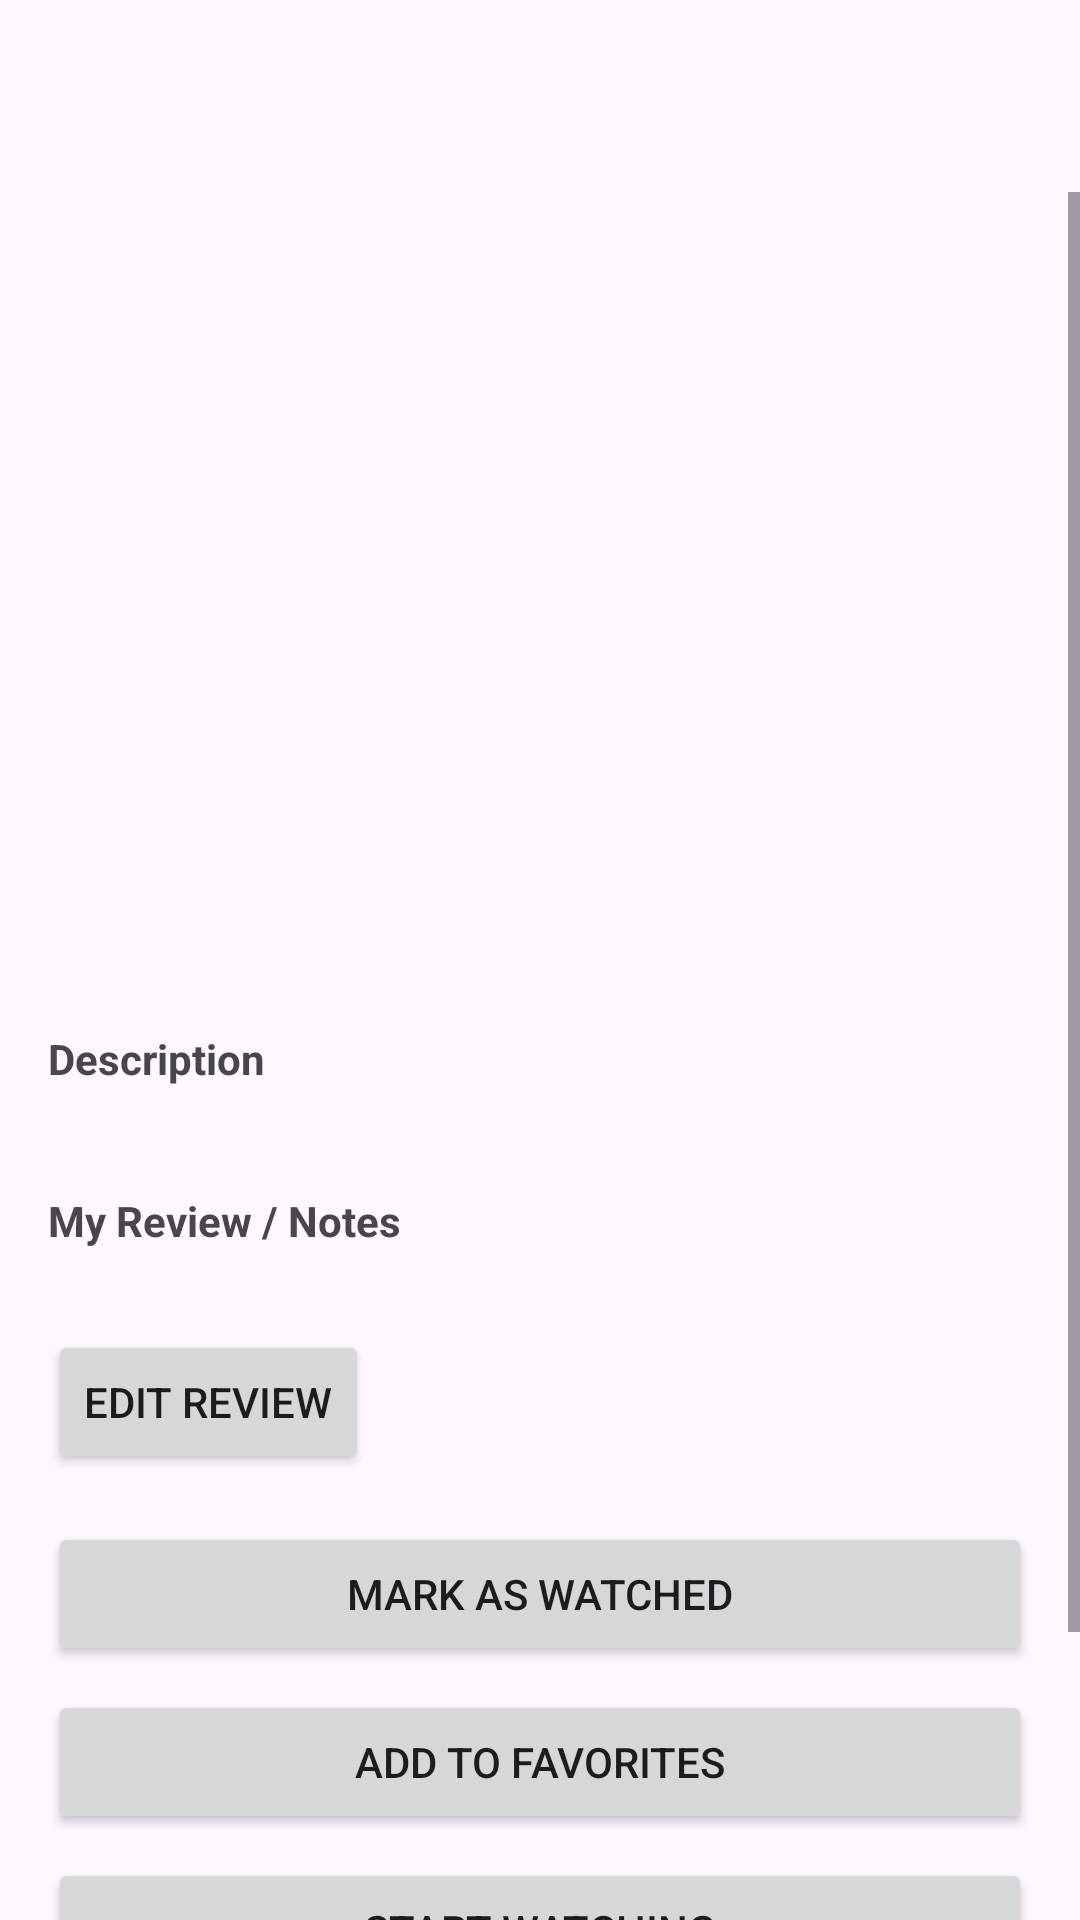

The Android layout XML behind this screen, and the referenced resources:
<!-- AndroidManifest.xml: application theme Theme.Movies_wishlist -->
<!-- res/layout/activity_movie_detail.xml -->
<?xml version="1.0" encoding="utf-8"?>
<LinearLayout xmlns:android="http://schemas.android.com/apk/res/android"
    xmlns:app="http://schemas.android.com/apk/res-auto"
    android:layout_width="match_parent"
    android:layout_height="match_parent"
    android:orientation="vertical">

    <com.google.android.material.appbar.MaterialToolbar
        android:id="@+id/toolbarDetail"
        android:layout_width="match_parent"
        android:layout_height="wrap_content"
        android:title="@string/app_name"
        app:titleTextColor="@android:color/white"
        app:backgroundTint="@color/purple_500" />

    <ScrollView
        android:layout_width="match_parent"
        android:layout_height="0dp"
        android:layout_weight="1">

        <LinearLayout
            android:layout_width="match_parent"
            android:layout_height="wrap_content"
            android:orientation="vertical"
            android:padding="16dp">

            <TextView
                android:id="@+id/tvTitle"
                android:layout_width="match_parent"
                android:layout_height="wrap_content"
                android:textSize="24sp"
                android:textStyle="bold" />

            <TextView
                android:id="@+id/tvGenre"
                android:layout_width="match_parent"
                android:layout_height="wrap_content"
                android:layout_marginTop="8dp"
                android:textStyle="bold" />

            <TextView
                android:id="@+id/tvType"
                android:layout_width="match_parent"
                android:layout_height="wrap_content"
                android:layout_marginTop="8dp" />

            <TextView
                android:id="@+id/tvReleased"
                android:layout_width="match_parent"
                android:layout_height="wrap_content"
                android:layout_marginTop="4dp" />

            <TextView
                android:id="@+id/tvReleaseDate"
                android:layout_width="match_parent"
                android:layout_height="wrap_content"
                android:layout_marginTop="4dp" />

            <TextView
                android:id="@+id/tvReleaseDay"
                android:layout_width="match_parent"
                android:layout_height="wrap_content"
                android:layout_marginTop="4dp"
                android:visibility="gone" />

            <TextView
                android:id="@+id/tvEpisodes"
                android:layout_width="match_parent"
                android:layout_height="wrap_content"
                android:layout_marginTop="4dp" />

            <TextView
                android:id="@+id/tvLastEpisode"
                android:layout_width="match_parent"
                android:layout_height="wrap_content"
                android:layout_marginTop="4dp" />

            <TextView
                android:id="@+id/tvWatched"
                android:layout_width="match_parent"
                android:layout_height="wrap_content"
                android:layout_marginTop="8dp" />

            <TextView
                android:id="@+id/tvFavorite"
                android:layout_width="match_parent"
                android:layout_height="wrap_content"
                android:layout_marginTop="4dp" />

            <TextView
                android:id="@+id/tvWatching"
                android:layout_width="match_parent"
                android:layout_height="wrap_content"
                android:layout_marginTop="4dp" />

            <TextView
                android:id="@+id/tvEpisodeProgress"
                android:layout_width="match_parent"
                android:layout_height="wrap_content"
                android:layout_marginTop="8dp"
                android:textStyle="bold"
                android:visibility="gone" />

            <androidx.recyclerview.widget.RecyclerView
                android:id="@+id/recyclerEpisodes"
                android:layout_width="match_parent"
                android:layout_height="wrap_content"
                android:layout_marginTop="8dp"
                android:nestedScrollingEnabled="false"
                android:visibility="gone" />

            <TextView
                android:layout_width="match_parent"
                android:layout_height="wrap_content"
                android:layout_marginTop="12dp"
                android:text="@string/description"
                android:textStyle="bold" />

            <TextView
                android:id="@+id/tvDescription"
                android:layout_width="match_parent"
                android:layout_height="wrap_content"
                android:layout_marginTop="4dp" />

            <LinearLayout
                android:layout_width="match_parent"
                android:layout_height="wrap_content"
                android:layout_marginTop="12dp"
                android:orientation="vertical">

                <TextView
                    android:layout_width="match_parent"
                    android:layout_height="wrap_content"
                    android:text="@string/my_review"
                    android:textStyle="bold" />

                <TextView
                    android:id="@+id/tvReview"
                    android:layout_width="match_parent"
                    android:layout_height="wrap_content"
                    android:layout_marginTop="4dp" />

                <Button
                    android:id="@+id/btnEditReview"
                    android:layout_width="wrap_content"
                    android:layout_height="wrap_content"
                    android:layout_marginTop="4dp"
                    android:text="@string/edit_review" />
            </LinearLayout>

            <Button
                android:id="@+id/btnToggleWatched"
                android:layout_width="match_parent"
                android:layout_height="wrap_content"
                android:layout_marginTop="16dp"
                android:text="@string/mark_watched" />

            <Button
                android:id="@+id/btnToggleFavorite"
                android:layout_width="match_parent"
                android:layout_height="wrap_content"
                android:layout_marginTop="8dp"
                android:text="@string/add_favorite" />

            <Button
                android:id="@+id/btnStartWatching"
                android:layout_width="match_parent"
                android:layout_height="wrap_content"
                android:layout_marginTop="8dp"
                android:text="@string/start_watching" />

            <Button
                android:id="@+id/btnRemind"
                android:layout_width="match_parent"
                android:layout_height="wrap_content"
                android:layout_marginTop="8dp"
                android:layout_marginBottom="16dp"
                android:text="@string/remind_me" />

        </LinearLayout>

    </ScrollView>

</LinearLayout>
<!-- resources referenced by this layout -->
<resources>
  <string name="add_favorite">Add to favorites</string>
  <string name="app_name">Movies Wishlist</string>
  <string name="description">Description</string>
  <string name="edit_review">Edit Review</string>
  <string name="mark_watched">Mark as watched</string>
  <string name="my_review">My Review / Notes</string>
  <string name="remind_me">Remind me</string>
  <string name="start_watching">Start Watching</string>
  <style name="Theme.Movies_wishlist" parent="Base.Theme.Movies_wishlist" />
  <style name="Base.Theme.Movies_wishlist" parent="Theme.Material3.DayNight.NoActionBar">
          
          
      </style>
  <!-- not gathered from this repository: default colours our renderer supplied (Android Studio template values) -->
  <color name="purple_500">#FF6200EE</color>
</resources>
